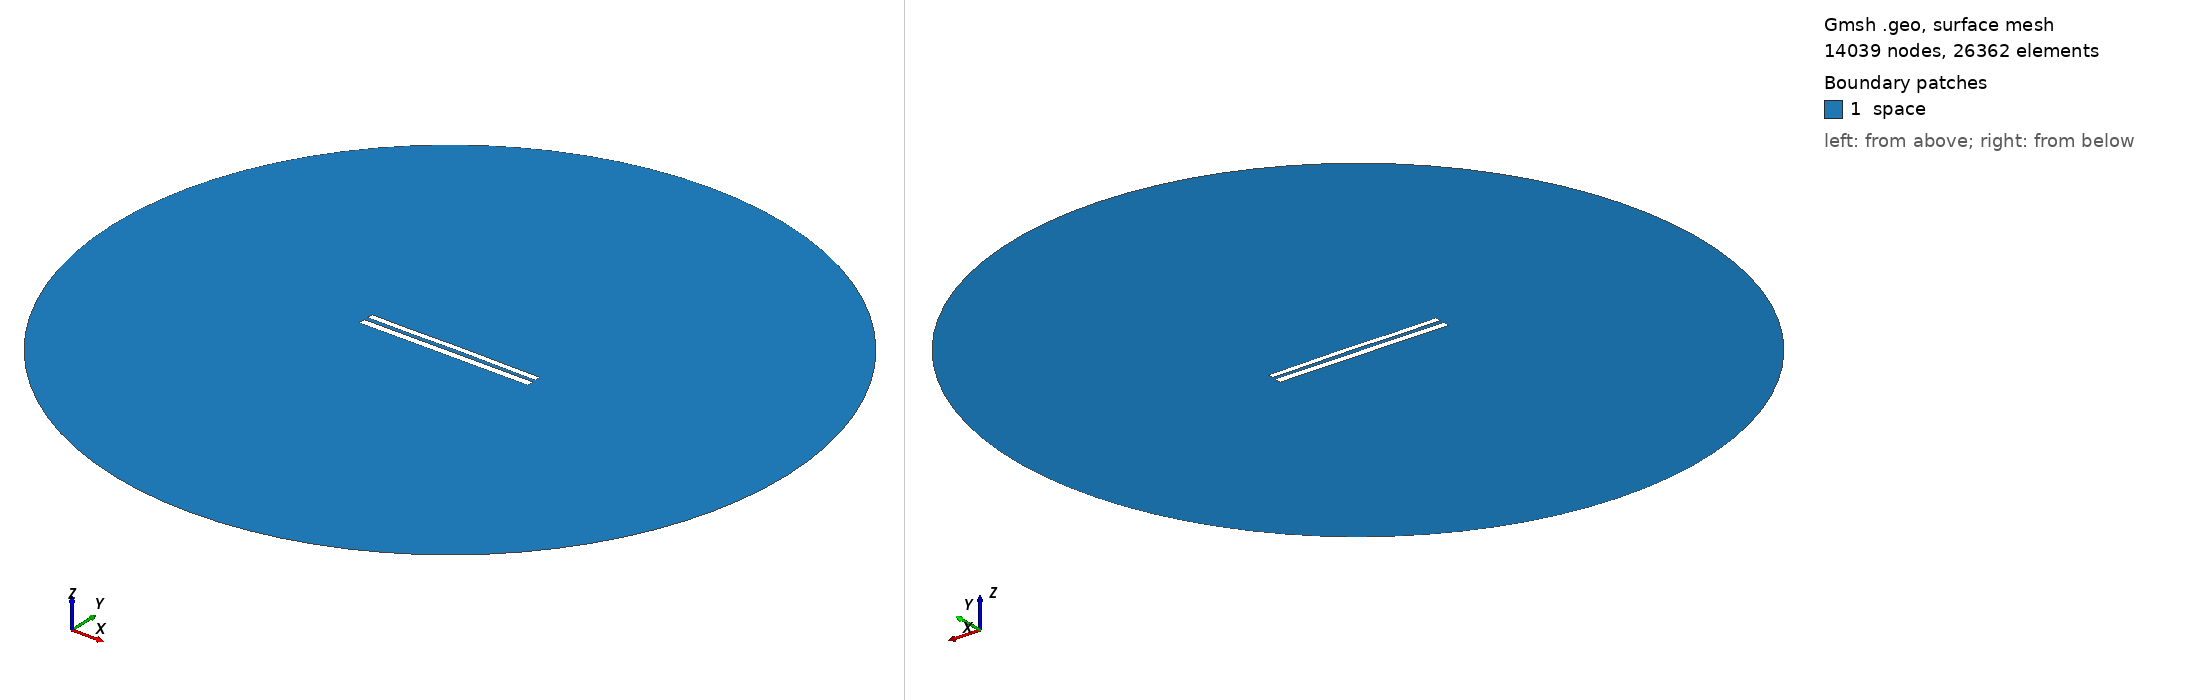

Gmsh geometry script, surface-meshed: 14039 nodes, 26362 surface elements. Boundary patches (legend numbers): 1 space. Left view from above one corner, right view from below the opposite corner. Legend entries are the model's physical surfaces. The drawing asked Gmsh for element sizes between 1% and 20% of the model's largest extent; the script's own settings can give other sizes.

=== 8832.geo (drawn) ===
//---------------------------------------
// Geometry kernel
//---------------------------------------

SetFactory("OpenCASCADE");



//---------------------------------------
// Parameters of the geometry
//---------------------------------------

// Overetch of the upper plate
overetch = 0.25;

// Distance between the plates
distance = 2.5;

// Discretization over the x axis (for the deformation)
nx = 50; 

// Length of the plate
L = 100 - overetch; 

// Number of modes
n = 4; 

// 1st mode coefficient
coeff(1) = -0.15;
beta(1) = 0.596864 * 3.1415926535 / L;

// 2nd mode coefficient
coeff(2) = 0.07499999999999998;
beta(2) = 1.49418 * 3.1415926535 / L;

// 3rd mode coefficient
coeff(3) = -0.075;
beta(3) = 2.50025 * 3.1415926535 / L;

// 4th mode coefficient
coeff(4) = -0.075;
beta(4) = 3.49999 * 3.1415926535 / L;



//---------------------------------------
// Upper plate (deformed rectangle)
//---------------------------------------

// Coordiantes of the upper plate
xmin = -50;
xmax = 50 - overetch;

// Height of the upper plate
yheight = 4 - 2 * overetch;

// Indexes of the points
UpperID[] = {};
LowerID[] = {};
LeftID[] = {};
RightID[] = {};

// Point index
p = 1;

// Horizontal edges
For i In {1:nx}
    x = xmin + (i-1)*(xmax - xmin)/(nx-1);

    y_bottom = distance / 2 + overetch;
    For j In {1:n}
        C = (Cosh(beta(j)*L) + Cos(beta(j)*L)) / (Sinh(beta(j)*L) + Sin(beta(j)*L));
        y_bottom  = y_bottom + coeff(j) * (Cosh(beta(j)*(x+50)) - Cos(beta(j)*(x+50)) - C * (Sinh(beta(j)*(x+50)) - Sin(beta(j)*(x+50))));
    EndFor

    y_top = y_bottom + yheight;

    Point(p) = {x, y_top, 0, 1.0};
    UpperID[i] = p;
    p = p + 1;

    Point(p) = {x, y_bottom, 0, 1.0};
    LowerID[i] = p;
    p = p + 1;
EndFor

// Create point lists
UpperPts[] = {}; LowerPts[] = {};
For i In {1:nx}
  UpperPts[] += {UpperID[i]};
  LowerPts[] += {LowerID[i]};
EndFor

// Build splines
Spline(1) = {UpperPts[]};
Spline(2) = {LowerPts[]};
Line(3) = {LowerPts[nx-1], UpperPts[nx-1]};
Line(4) = {LowerPts[0], UpperPts[0]};

// Build the plane surface
Curve Loop(1) = {2, 3, -1, -4};
Plane Surface(1) = {1};



//---------------------------------------
// Lower plate (rectangle)
//---------------------------------------

// Vertices
Point(1001) = {-50, -1, 0, 1.0};
Point(1002) = { 50, -1, 0, 1.0};
Point(1003) = { 50,  -5, 0, 1.0};
Point(1004) = {-50,  -5, 0, 1.0};

// Edges
Line(5) = {1001, 1002};
Line(6) = {1002, 1003};
Line(7) = {1003, 1004};
Line(8) = {1004, 1001};

// Plane surface
Line Loop(2) = {5, 6, 7, 8};
Plane Surface(2) = {2}; 



//---------------------------------------
// Outer (fictious) boundary
//---------------------------------------

// Points
Point(1005) = {0, 0, 0};       // Center
Point(1006) = {200, 0, 0};     // Start point
Point(1007) = {0, 200, 0};     // 90 degrees
Point(1008) = {-200, 0, 0};    // 180 degrees
Point(1009) = {0, -200, 0};    // 270 degrees

// Circle arcs (each needs start, center, end)
Circle(9) = {1006, 1005, 1007};
Circle(10) = {1007, 1005, 1008};
Circle(11) = {1008, 1005, 1009};
Circle(12) = {1009, 1005, 1006};

// Plane surface for the entire domain
Curve Loop(3) = {9, 10, 11, 12};
Surface(3) = {3};

// Subtract the plates from the whole domain to obtain the actual domain where we want to solve the equations
BooleanDifference{ Surface{3}; Delete; }{ Surface{1}; Surface{2}; Delete; }




//---------------------------------------
// Transfinite Lines/Curves
//---------------------------------------

// Set the number of points on the boundaries
r = 7;

// Plates
Transfinite Curve {1, 2} = 50*r Using Progression 1;
Transfinite Curve {3, 4} = 2*r Using Progression 1;
Transfinite Line {5, 7} = 50*r Using Progression 1;
Transfinite Line {6, 8} = 2*r Using Progression 1;

// Outer boundary
Transfinite Line {9, 10, 11, 12} = 20 Using Progression 1;



//---------------------------------------
// Physical groups
//---------------------------------------                

// Physical curves (boundaries)
Physical Line("force_segment", 10) = {2};
Physical Line("upper_plate", 11) = {1, 3, 4};
Physical Line("lower_plate", 12) = {5, 6, 7, 8};
Physical Line("boundary", 20) = {9, 10, 11, 12};

// Physical Surfaces
Physical Surface("space", 30) = {3};



//---------------------------------------
// 6. Generate the Mesh
//---------------------------------------

// 2D mesh generation
Mesh 2;
